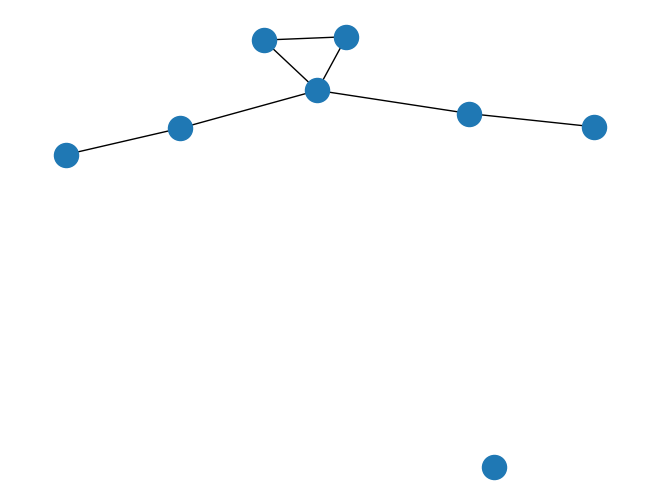

Recreate this plot in Python.

import networkx as nx
import matplotlib.pyplot as plt
import math

g = nx.Graph() #empty graph
g.add_node(1)   # A list of nodes
g.add_nodes_from([2, 3])
# A container of nodes

g.add_node('string')
g.add_node(100) # cosine function
g.add_node(200)
print(g.nodes())

g.add_edge(1, 2, score=999)
e=(2,3)
g.add_edge(*e) # unpack tuple
g.add_edges_from([(1, 2), (0,3),(1, 3), (0,'string'), (1,4), (2,100), (3,100)])
g.remove_edge(1, 2)
print(g.nodes())
print(g.edges())

for x in g.nodes() :
    print("x=", x  , "degree=", g.degree( x ) , "이웃=", g[x])

print("out=", g.neighbors(1))

nx.draw(g)  # network을 그림.
plt.show( ) # 그려진 그림을 화면에 matplotlib으로 뿌림
